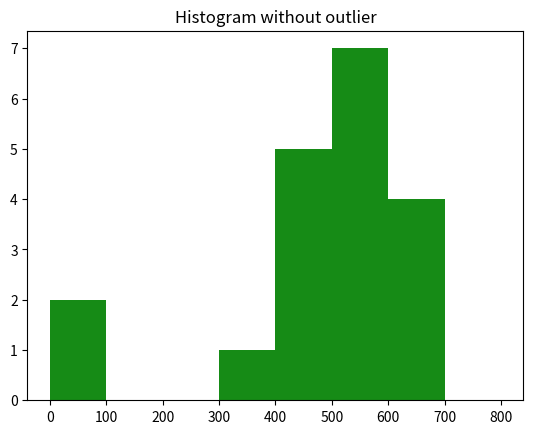

Write the Python code that produced this figure.
import numpy as np
from matplotlib import pyplot as plt

# Original data
data = [10, 386, 479, 627, 20, 523, 482, 483, 542, 699, 535, 617, 577, 471, 615, 583, 441, 562, 543]
print(data)
# Convert the data to a numpy array
data = np.array(data)
print(data)
# Calculate the mean of the data
mean = round(np.mean(data),2)
# Calculate the std of the data
std = round(np.std(data),2)
threshold=3
# Calculate the upper and lower bounds
lower_bound = mean - threshold * std
upper_bound = mean + threshold * std
print(mean)
print(std)
print(lower_bound)
print(upper_bound)
plt.title("Histogram with outlier")
plt.hist(data, bins=[0, 100, 200, 300, 400, 500, 600, 700, 800], alpha=0.7, color='g')
plt.show()
print("OUTLIER")
for x in data:
    if x < lower_bound or x > upper_bound:
        print(x)
        print("END OUTLIER")

print("Cleaning data")
# Create a dataset without outliers
final_list = [x for x in data if (x > lower_bound) and (x < upper_bound)]
filtered_elements = np.array(final_list)

# Print the cleaned data and outliers
print("Cleaned Data:", filtered_elements)

plt.title("Histogram without outlier")
plt.hist(filtered_elements, bins = [0, 100, 200, 300, 400, 500, 600, 700, 800], alpha=0.7, color='g')
plt.show()